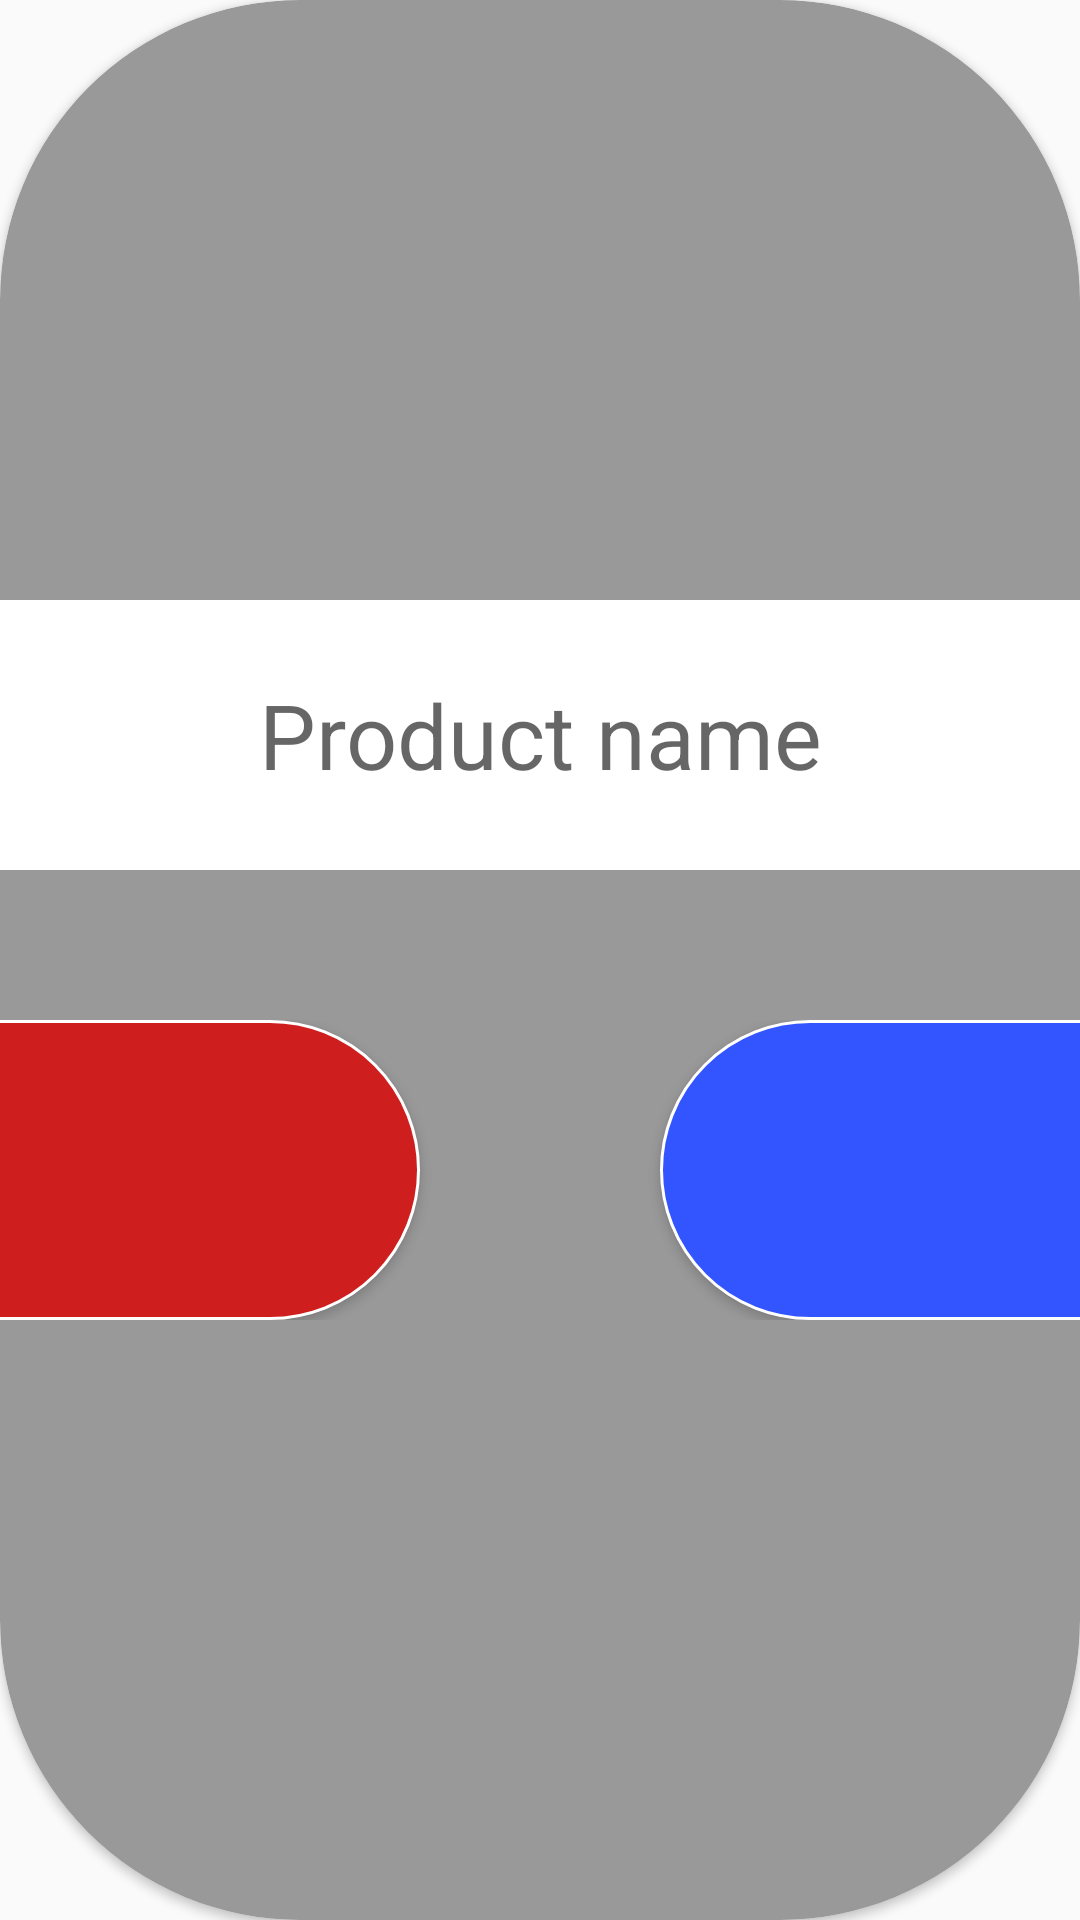

Write the Android layout XML for this screen, with the resource values it uses.
<!-- AndroidManifest.xml: application theme Theme.KioskoSnacks -->
<!-- res/layout/layout_search.xml -->
<?xml version="1.0" encoding="utf-8"?>
<androidx.cardview.widget.CardView xmlns:android="http://schemas.android.com/apk/res/android"
    xmlns:app="http://schemas.android.com/apk/res-auto"
    android:layout_width="1000dp"
    android:layout_height="400dp"
    android:padding="20dp"
    android:layout_gravity="center"
    app:cardCornerRadius="100dp"
    app:cardBackgroundColor="@color/backgroundGray">

    <LinearLayout
        android:layout_width="match_parent"
        android:orientation="vertical"
        android:gravity="center"
        android:layout_height="match_parent">

        <EditText
            android:id="@+id/productSearch"
            android:layout_width="800dp"
            android:layout_height="90dp"
            android:layout_marginTop="20dp"
            android:gravity="center"
            android:hint="Product name"
            android:textSize="@dimen/deaultTextSize"
            android:background="@drawable/border_edittext" />

        <LinearLayout
            android:layout_width="match_parent"
            android:layout_height="wrap_content"
            android:layout_marginTop="50dp"
            android:layout_marginBottom="20dp"
            android:gravity="center">

            <Button
                android:id="@+id/btnCancel"
                android:layout_width="400dp"
                android:layout_height="100dp"
                android:layout_marginRight="80dp"
                android:background="@drawable/button_red"
                android:text="Cancel"
                android:textSize="@dimen/deaultTextSize" />

            <Button
                android:id="@+id/btnSearch"
                android:layout_width="400dp"
                android:layout_height="100dp"
                android:background="@drawable/boton_redondo"
                android:text="Search"
                android:textSize="@dimen/deaultTextSize" />
        </LinearLayout>
    </LinearLayout>
</androidx.cardview.widget.CardView>
<!-- resources referenced by this layout -->
<resources>
  <color name="backgroundGray">#999</color>
  <dimen name="deaultTextSize">30sp</dimen>
  <!-- drawable border_edittext (drawable) -->
  <?xml version="1.0" encoding="utf-8"?>
  <shape xmlns:android="http://schemas.android.com/apk/res/android">
      <solid android:color="@color/white" /> 
      <corners android:radius="80dp" /> 
  </shape>
  <!-- drawable boton_redondo (drawable) -->
  <?xml version="1.0" encoding="utf-8"?>
  <shape xmlns:android="http://schemas.android.com/apk/res/android">
      
      <corners android:radius="150dp" />
      
      <solid android:color="@color/SEND_DATA_COLOR" />
      
      <stroke
          android:width="1dip"
          android:color="@android:color/white" />
  </shape>
  <!-- drawable button_red (drawable) -->
  <?xml version="1.0" encoding="utf-8"?>
  <shape xmlns:android="http://schemas.android.com/apk/res/android">
      
      <corners android:radius="150dp" />
      
      <solid android:color="@color/red" />
      
      <stroke
          android:width="1dip"
          android:color="@android:color/white" />
  </shape>
  <style name="Theme.KioskoSnacks" parent="Theme.AppCompat.Light.NoActionBar">
          
          <item name="colorPrimary">@color/purple_500</item>
          <item name="colorPrimaryVariant">@color/purple_700</item>
          <item name="colorOnPrimary">@color/white</item>
          
          <item name="colorSecondary">@color/teal_200</item>
          <item name="colorSecondaryVariant">@color/teal_700</item>
          <item name="colorOnSecondary">@color/black</item>
          
          <item name="android:statusBarColor">?attr/colorPrimaryVariant</item>
          
      </style>
  <color name="white">#FFFFFFFF</color>
  <color name="SEND_DATA_COLOR">#3355FF</color>
  <color name="red">#CF1E1E</color>
  <color name="purple_500">#FF6200EE</color>
  <color name="purple_700">#FF3700B3</color>
  <color name="teal_200">#FF03DAC5</color>
  <color name="teal_700">#FF018786</color>
  <color name="black">#FF000000</color>
</resources>
